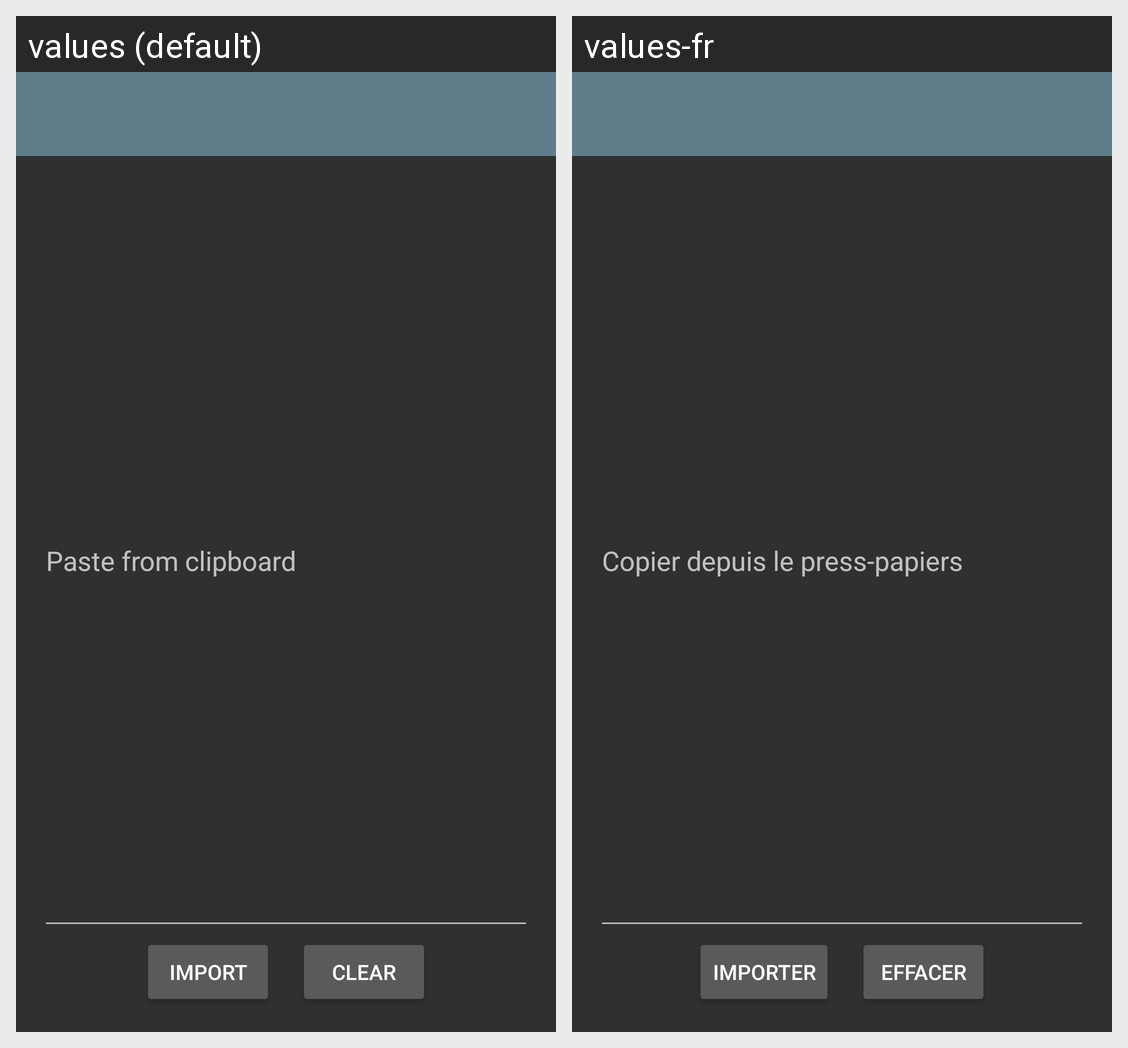

This grid shows one Android layout under two languages. Give, for every string resource on the screen, its name, the default text and each shown locale's text.
Android screen res/layout/activity_deck_paste.xml rendered under 2 locales, left to right: values (default), values-fr. Device: Nexus 5 (rendered at 1080×1920; each locale shown at half size, 540×960, under a caption strip naming it); theme AppTheme.
Strings drawn on this screen, with the default value and each locale's value (text and hints the layout hard-codes, and strings that could not be matched under every locale, appear in the picture but are not listed):

paste_from_clipboard
  values: Paste from clipboard
  values-fr: Copier depuis le press-papiers

paste_import
  values: Import
  values-fr: Importer

paste_clear
  values: Clear
  values-fr: Effacer
